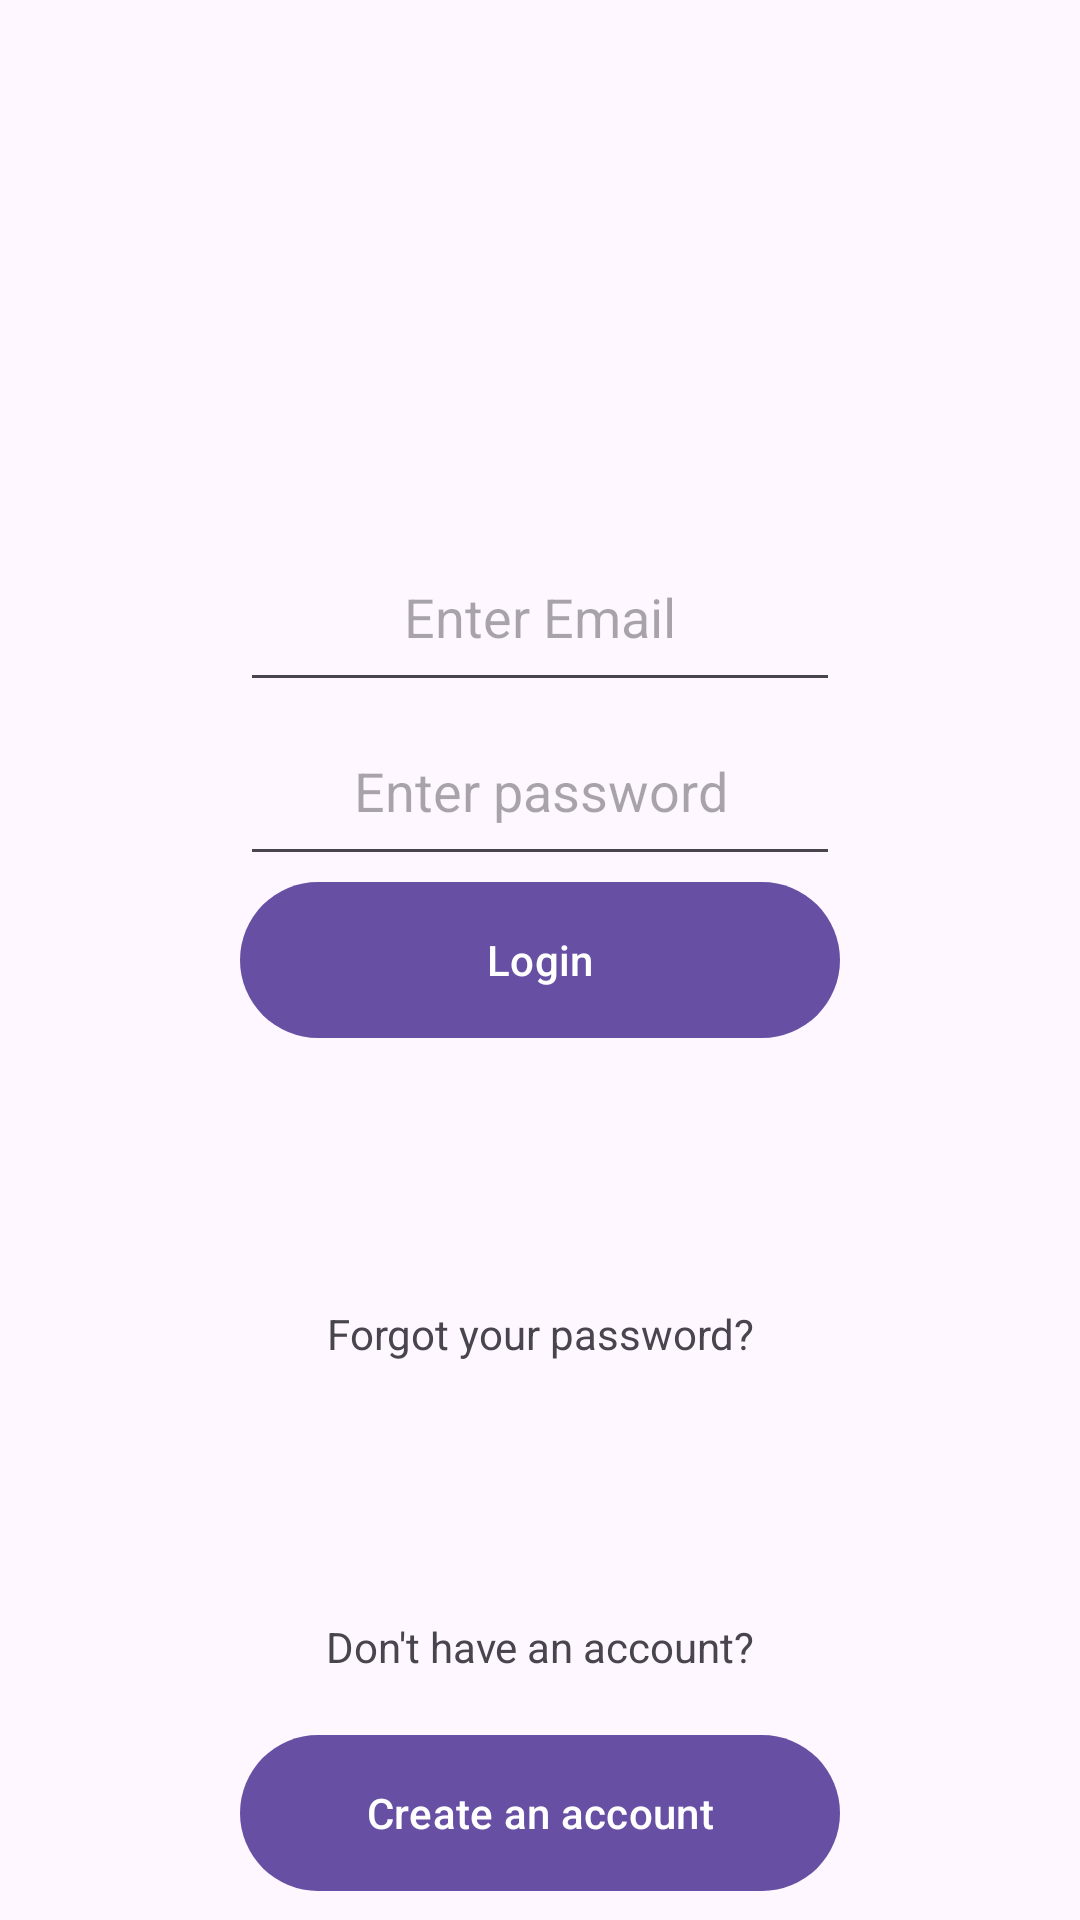

Reconstruct the res/layout file that produces this screen, plus the resources it refers to.
<!-- AndroidManifest.xml: application theme Theme.PotEmporiumBeta1 -->
<!-- res/layout/login_screen.xml -->
<?xml version="1.0" encoding="utf-8"?>
<androidx.constraintlayout.widget.ConstraintLayout xmlns:android="http://schemas.android.com/apk/res/android"
    xmlns:app="http://schemas.android.com/apk/res-auto"
    xmlns:tools="http://schemas.android.com/tools"
    android:layout_width="match_parent"
    android:layout_height="match_parent"
    tools:context=".Activities.LoginScreen">

    <TextView
        android:layout_width="200dp"
        android:layout_height="60dp"
        android:text="Don't have an account?"
        android:textAlignment="center"
        app:layout_constraintBottom_toBottomOf="parent"
        app:layout_constraintEnd_toEndOf="parent"
        app:layout_constraintHorizontal_bias="0.5"
        app:layout_constraintStart_toStartOf="parent"
        app:layout_constraintTop_toTopOf="parent"
        app:layout_constraintVertical_bias="0.93"
        />
    <TextView
        android:id="@+id/spanText"
        android:layout_width="200dp"
        android:layout_height="60dp"
        android:text="Forgot your password?"
        android:textAlignment="center"
        app:layout_constraintBottom_toBottomOf="parent"
        app:layout_constraintEnd_toEndOf="parent"
        app:layout_constraintHorizontal_bias="0.5"
        app:layout_constraintStart_toStartOf="parent"
        app:layout_constraintTop_toTopOf="parent"
        app:layout_constraintVertical_bias="0.75"
        />
    <EditText
        android:id="@+id/emailEt"
        android:layout_width="200dp"
        android:layout_height="60dp"
        android:hint="Enter Email"
        android:textAlignment="center"
        app:layout_constraintBottom_toBottomOf="parent"
        app:layout_constraintEnd_toEndOf="parent"
        app:layout_constraintHorizontal_bias="0.5"
        app:layout_constraintStart_toStartOf="parent"
        app:layout_constraintTop_toTopOf="parent"
        app:layout_constraintVertical_bias="0.3"
        />
    <EditText
        android:id="@+id/passwordEt"
        android:layout_width="200dp"
        android:layout_height="60dp"
        android:hint="Enter password"
        android:textAlignment="center"
        app:layout_constraintBottom_toBottomOf="parent"
        app:layout_constraintEnd_toEndOf="parent"
        app:layout_constraintHorizontal_bias="0.5"
        app:layout_constraintStart_toStartOf="parent"
        app:layout_constraintTop_toTopOf="parent"
        app:layout_constraintVertical_bias="0.4"
        />
    <Button
        android:id="@+id/lgnbtn"
        android:layout_width="200dp"
        android:layout_height="60dp"
        android:text="Login"
        android:textAlignment="center"
        app:layout_constraintBottom_toBottomOf="parent"
        app:layout_constraintEnd_toEndOf="parent"
        app:layout_constraintHorizontal_bias="0.5"
        app:layout_constraintStart_toStartOf="parent"
        app:layout_constraintTop_toTopOf="parent"
        app:layout_constraintVertical_bias="0.5"
        />
    <Button
        android:id="@+id/testbtn"
        android:layout_width="200dp"
        android:layout_height="60dp"
        android:text="Test"
        android:textAlignment="center"
        app:layout_constraintBottom_toBottomOf="parent"
        app:layout_constraintEnd_toEndOf="parent"
        app:layout_constraintHorizontal_bias="0.5"
        app:layout_constraintStart_toStartOf="parent"
        app:layout_constraintTop_toTopOf="parent"
        app:layout_constraintVertical_bias="0.01"
        android:visibility="invisible"
        />
    <Button
        android:onClick="createacc"
        android:id="@+id/createbtn"
        android:layout_width="200dp"
        android:layout_height="60dp"
        android:text="Create an account"
        android:textAlignment="center"
        app:layout_constraintBottom_toBottomOf="parent"
        app:layout_constraintEnd_toEndOf="parent"
        app:layout_constraintHorizontal_bias="0.5"
        app:layout_constraintStart_toStartOf="parent"
        app:layout_constraintTop_toTopOf="parent"
        app:layout_constraintVertical_bias="0.99"
        />



</androidx.constraintlayout.widget.ConstraintLayout>
<!-- resources referenced by this layout -->
<resources>
  <style name="Theme.PotEmporiumBeta1" parent="Base.Theme.PotEmporiumBeta1" />
  <style name="Base.Theme.PotEmporiumBeta1" parent="Theme.Material3.DayNight.NoActionBar">
          
          
      </style>
</resources>
